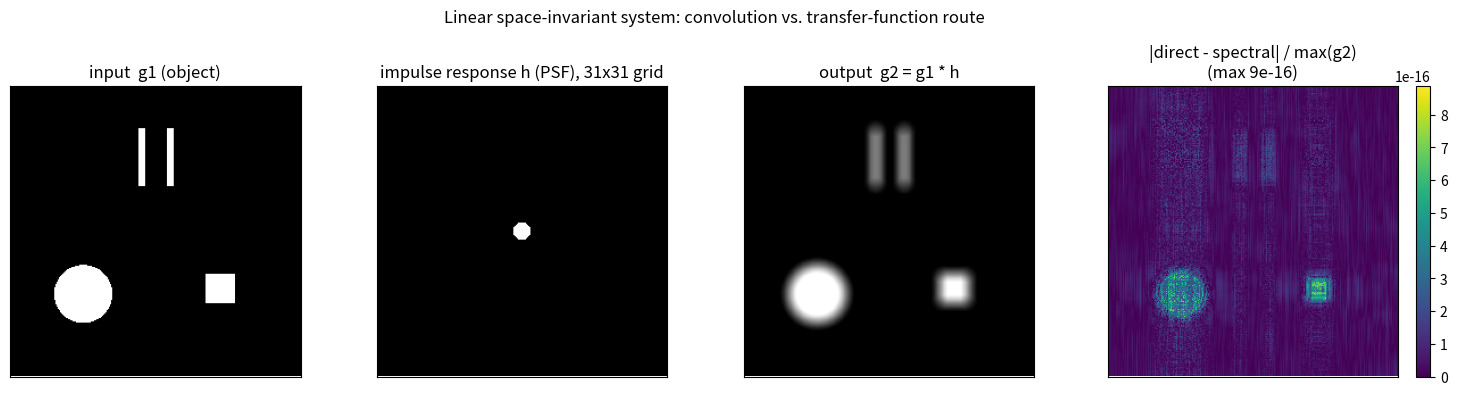

Write the Python code that produced this figure. (Note: this script raises an exception after producing the figure.)
# ===== 书 1.6 节：线性空间不变系统 —— 卷积定理数值演示（式 1.11-1.13） =====
# 线性空间不变系统的输出是卷积：  g2(x,y) = (g1 * h)(x,y)
# 两条等价路线：
#   A. 直接卷积（对应式 1.11 的积分，物理直观）
#   B. 频域法（式 1.13）：FFT(g1) * H -> IFFT，H 是传递函数
# 本脚本用"零填充 + FFT"实现线性卷积，与 convolve2d 的直接结果对比，
# 两者应只差浮点舍入（~1e-16）。
# 注意：不填充直接用 fft2 相乘得到的是"循环卷积"，边界会互相缠绕——
# 这是第 2 章"计算以外的世界"和第 5 章角谱法的核心话题，这里先埋个伏笔。
import numpy as np
import matplotlib.pyplot as plt
from scipy.signal import convolve2d

N = 256            # 物面网格每边点数
L = 1.0            # 物面视场 [m]
dx = L / N
x = (np.arange(N) - N // 2) * dx
X, Y = np.meshgrid(x, x)

# ---------- 输入物 g1：圆盘 + 小方块 + 双缝（简单"物体"） ----------
g1 = np.where(np.hypot(X + 0.25, Y + 0.22) < 0.10, 1.0, 0.0)      # 圆盘
g1 += np.where((np.abs(X - 0.22) < 0.05) & (np.abs(Y + 0.20) < 0.05), 1.0, 0.0)  # 方块
g1 += np.where((np.abs(X - 0.05) < 0.012) & (np.abs(Y - 0.25) < 0.10), 1.0, 0.0)  # 细棒 1
g1 += np.where((np.abs(X + 0.05) < 0.012) & (np.abs(Y - 0.25) < 0.10), 1.0, 0.0)  # 细棒 2
g1 = np.clip(g1, 0, 1)

# ---------- 冲激响应 h：小圆盘（"模糊斑"，即光学里的点扩散函数 PSF） ----------
rh = 0.03
Kh = 31                       # h 网格边长（奇数，中心对齐）
xh = (np.arange(Kh) - Kh // 2) * dx
Xh, Yh = np.meshgrid(xh, xh)
h = np.where(np.hypot(Xh, Yh) < rh, 1.0, 0.0)
h /= h.sum()                  # 归一化能量：直流增益 H(0,0)=1，像不整体变亮

# ---------- 路线 B：频域法（零填充到 N+Kh-1，做线性卷积） ----------
P = N + Kh - 1
G2freq = np.fft.ifft2(np.fft.fft2(g1, s=(P, P)) * np.fft.fft2(h, s=(P, P)))
g2_freq = G2freq[(Kh // 2):(Kh // 2) + N, (Kh // 2):(Kh // 2) + N].real
# 裁切说明：h 中心在 (0,0)，其样本平移了 Kh//2；线性卷积结果里
# g1 的第 u 个样本对应整体输出的第 u + Kh//2 个。

# ---------- 路线 A：直接二维卷积（scipy 实现式 1.11 的求和） ----------
g2_direct = convolve2d(g1, h, mode="same", boundary="fill")

diff = np.max(np.abs(g2_direct - g2_freq))
rel = np.abs(g2_direct - g2_freq) / g2_freq.max()   # 相对误差（显示用）
print(f"两种路线结果最大差异 = {diff:.3e}（相对量 {rel.max():.1e}，浮点舍入量级）")
print(f"g2 峰值 = {g2_freq.max():.4f}（模糊后仍 > 单点峰值，因为物有连通结构）")

# ---------- 画图 ----------
fig, axes = plt.subplots(1, 4, figsize=(15, 3.9))
extent = [x[0], x[-1], x[0], x[-1]]
h_full = np.zeros_like(g1)               # 把 h 镶进全画面，统一显示比例
o = (N - Kh) // 2
h_full[o:o + Kh, o:o + Kh] = h
axes[0].imshow(g1, cmap="gray", extent=extent, origin="lower")
axes[0].set_title("input  g1 (object)")
axes[1].imshow(h_full, cmap="gray", extent=extent, origin="lower")
axes[1].set_title(f"impulse response h (PSF), {Kh}x{Kh} grid")
axes[2].imshow(g2_freq, cmap="gray", extent=extent, origin="lower")
axes[2].set_title("output  g2 = g1 * h")
im = axes[3].imshow(rel, extent=extent, origin="lower")
axes[3].set_title(f"|direct - spectral| / max(g2)\n(max {rel.max():.0e})")
plt.colorbar(im, ax=axes[3], fraction=0.046)
for ax in axes:
    ax.set_xticks([]); ax.set_yticks([])
fig.suptitle("Linear space-invariant system: convolution vs. transfer-function route")
fig.tight_layout(rect=(0, 0, 1, 0.92))
fig.savefig(__file__.replace("ch1_lsi_demo.py", "out_lsi_demo.png"), dpi=150)
print("已保存 out_lsi_demo.png")
